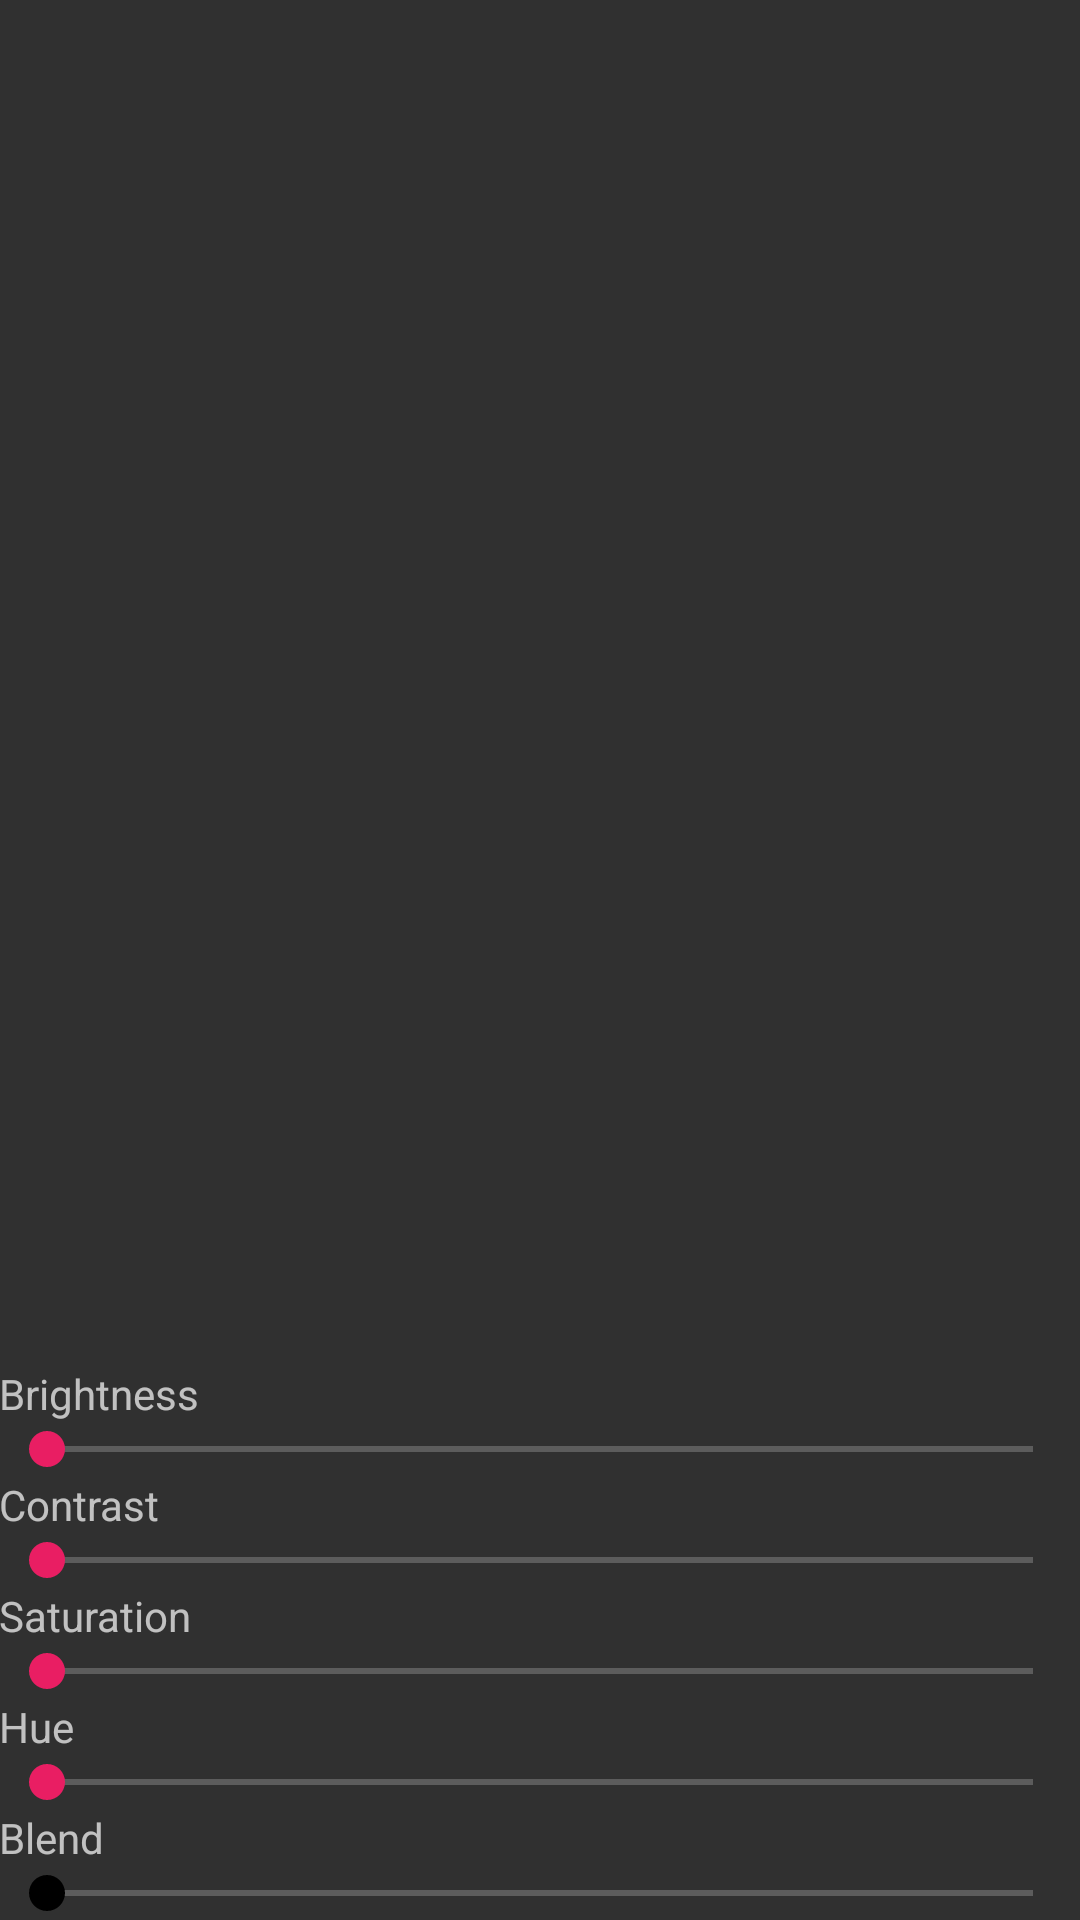

Produce the Android XML layout that renders to this screen, including the resource entries it uses.
<!-- AndroidManifest.xml: application theme AppTheme -->
<!-- res/layout/activity_image_edit.xml -->
<RelativeLayout xmlns:android="http://schemas.android.com/apk/res/android"
    xmlns:tools="http://schemas.android.com/tools"
    android:layout_width="match_parent"
    android:layout_height="match_parent"
    tools:context="apps.cloudy.day.wallpapertinter.ImageEditActivity">

    <ImageView
        android:id="@+id/image"
        android:layout_width="match_parent"
        android:layout_height="match_parent"
        android:scaleType="centerCrop" />

    <LinearLayout
        android:id="@+id/seekbars"
        android:layout_width="match_parent"
        android:layout_height="wrap_content"
        android:orientation="vertical"
        android:layout_alignParentBottom="true"
        android:padding="@dimen/activity_vertical_margin">

        <TextView
            android:layout_width="match_parent"
            android:layout_height="wrap_content"
            android:text="Brightness"
            android:textAppearance="?android:attr/textAppearanceSmall" />

        <SeekBar
            android:id="@+id/sb_brightness"
            android:layout_width="match_parent"
            android:layout_height="wrap_content" />

        <TextView
            android:layout_width="match_parent"
            android:layout_height="wrap_content"
            android:text="Contrast"
            android:textAppearance="?android:attr/textAppearanceSmall" />

        <SeekBar
            android:id="@+id/sb_contrast"
            android:layout_width="match_parent"
            android:layout_height="wrap_content" />

        <TextView
            android:layout_width="match_parent"
            android:layout_height="wrap_content"
            android:text="Saturation"
            android:textAppearance="?android:attr/textAppearanceSmall" />

        <SeekBar
            android:id="@+id/sb_saturation"
            android:layout_width="match_parent"
            android:layout_height="wrap_content" />

        <TextView
            android:layout_width="match_parent"
            android:layout_height="wrap_content"
            android:text="Hue"
            android:textAppearance="?android:attr/textAppearanceSmall" />

        <SeekBar
            android:id="@+id/sb_hue"
            android:layout_width="match_parent"
            android:layout_height="wrap_content" />

        <TextView
            android:layout_width="match_parent"
            android:layout_height="wrap_content"
            android:text="Blend"
            android:textAppearance="?android:attr/textAppearanceSmall" />

        <SeekBar
            android:id="@+id/sb_blend"
            android:layout_width="match_parent"
            android:layout_height="wrap_content"
            android:thumbTint="@android:color/black"
            android:progressTint="@android:color/black" />
    </LinearLayout>

</RelativeLayout>
<!-- resources referenced by this layout -->
<resources>
  <style name="AppTheme" parent="Theme.AppCompat">
          <item name="colorPrimary">@color/primary</item>
          <item name="colorPrimaryDark">@color/primaryDark</item>
          <item name="colorAccent">@color/accent</item>
      </style>
  <color name="primary">#673ab7</color>
  <color name="primaryDark">#392163</color>
  <color name="accent">#e91e63</color>
</resources>
